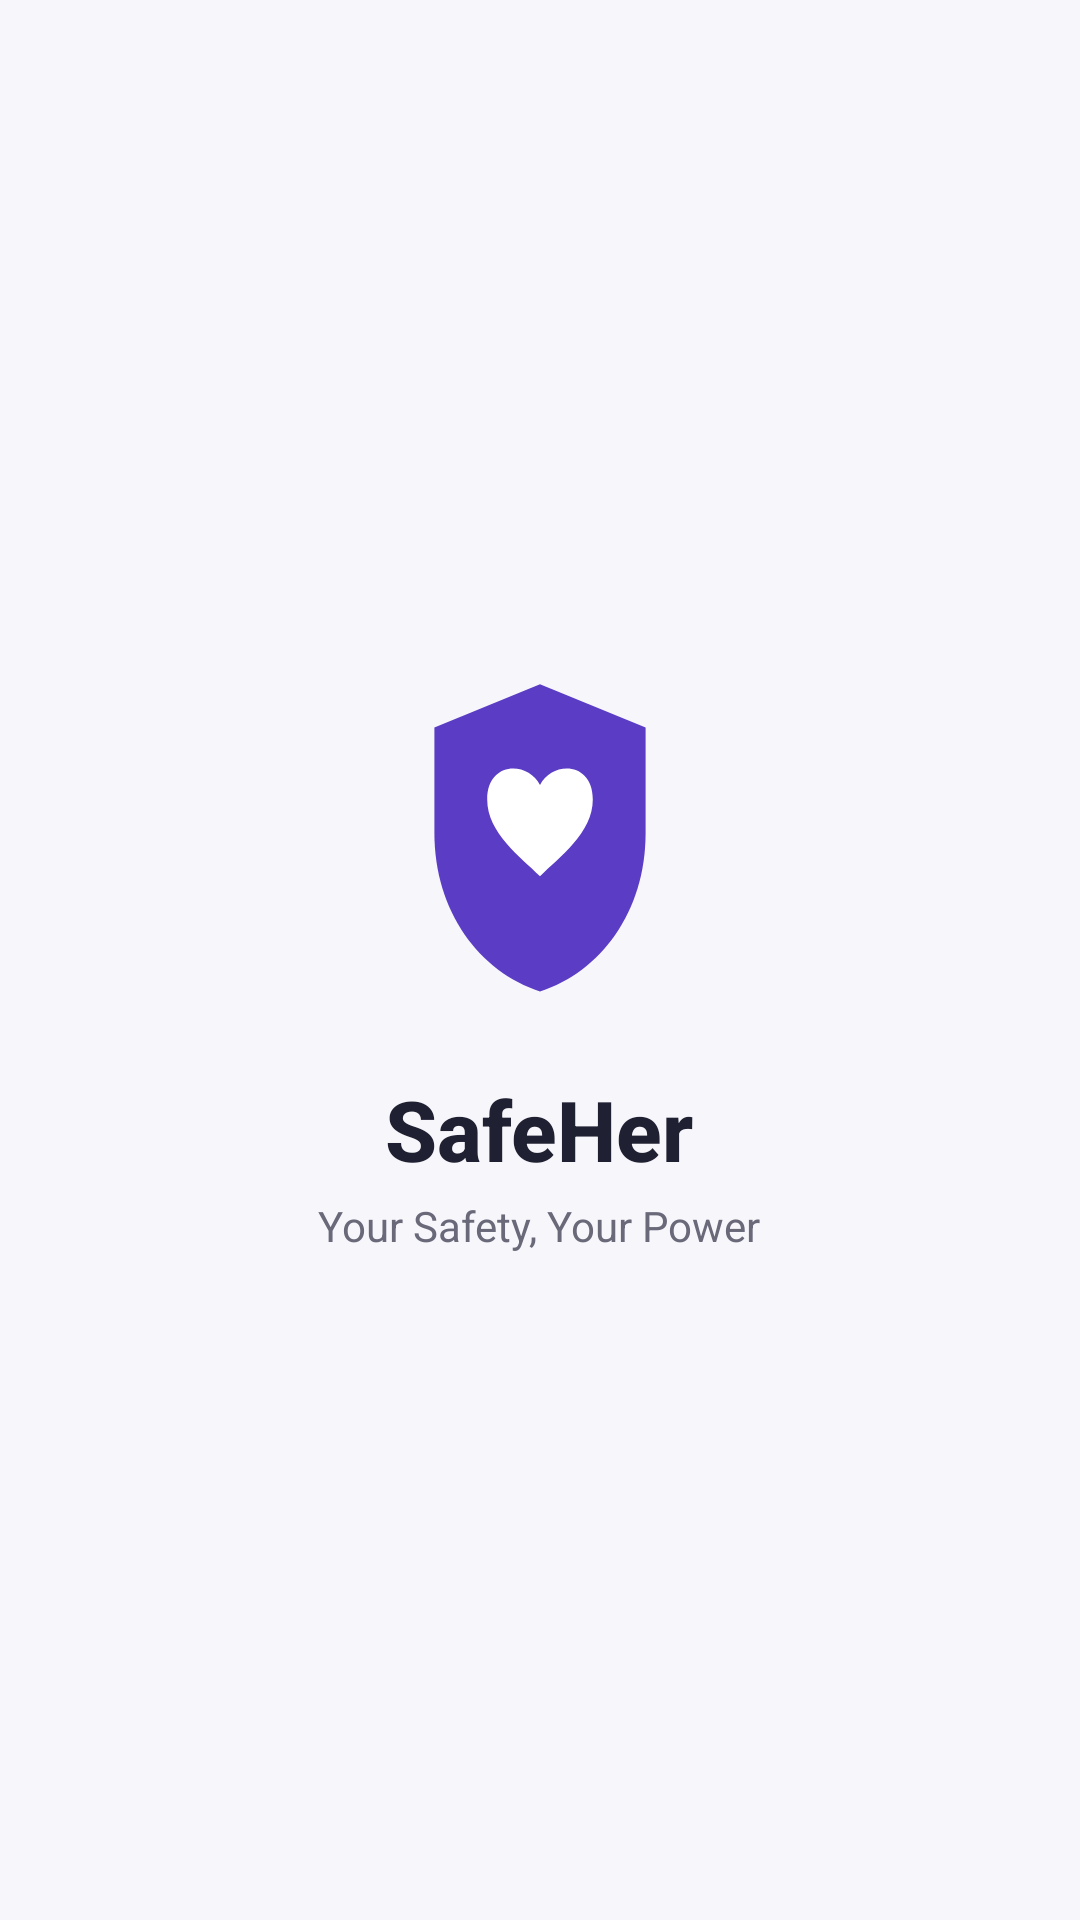

Produce the Android XML layout that renders to this screen, including the resource entries it uses.
<!-- AndroidManifest.xml: activity theme Theme.SafeHer.Splash -->
<!-- res/layout/activity_splash.xml -->
<?xml version="1.0" encoding="utf-8"?>
<LinearLayout xmlns:android="http://schemas.android.com/apk/res/android"
    xmlns:tools="http://schemas.android.com/tools"
    android:layout_width="match_parent"
    android:layout_height="match_parent"
    android:background="@color/background"
    android:fitsSystemWindows="true"
    android:gravity="center"
    android:orientation="vertical"
    android:padding="@dimen/screen_padding"
    tools:context=".auth.SplashActivity">

    <ImageView
        android:id="@+id/splash_logo"
        android:layout_width="96dp"
        android:layout_height="112dp"
        android:importantForAccessibility="no"
        android:src="@drawable/ic_shield" />

    <TextView
        style="@style/Text.SafeHer.Display"
        android:layout_width="wrap_content"
        android:layout_height="wrap_content"
        android:layout_marginTop="@dimen/spacing_lg"
        android:text="@string/app_name" />

    <TextView
        style="@style/Text.SafeHer.Supporting"
        android:layout_width="wrap_content"
        android:layout_height="wrap_content"
        android:layout_marginTop="@dimen/spacing_xs"
        android:text="@string/app_tagline" />

    <LinearLayout
        android:id="@+id/lockGroup"
        android:layout_width="match_parent"
        android:layout_height="wrap_content"
        android:layout_marginTop="@dimen/spacing_xl"
        android:gravity="center_horizontal"
        android:orientation="vertical"
        android:visibility="gone">

        <TextView
            style="@style/Text.SafeHer.Section"
            android:layout_width="wrap_content"
            android:layout_height="wrap_content"
            android:text="@string/lock_locked_title" />

        <TextView
            android:id="@+id/tvLockReason"
            style="@style/Text.SafeHer.Supporting"
            android:layout_width="wrap_content"
            android:layout_height="wrap_content"
            android:layout_marginTop="@dimen/spacing_xs"
            android:gravity="center" />

        <com.google.android.material.button.MaterialButton
            android:id="@+id/btnUnlock"
            android:layout_width="wrap_content"
            android:layout_height="wrap_content"
            android:layout_marginTop="@dimen/spacing_md"
            android:paddingStart="@dimen/spacing_xl"
            android:paddingEnd="@dimen/spacing_xl"
            android:text="@string/lock_unlock"
            app:icon="@drawable/ic_lock"
            xmlns:app="http://schemas.android.com/apk/res-auto" />
    </LinearLayout>

</LinearLayout>
<!-- resources referenced by this layout -->
<resources>
  <color name="background">#F7F7FB</color>
  <dimen name="screen_padding">20dp</dimen>
  <dimen name="spacing_lg">24dp</dimen>
  <dimen name="spacing_md">16dp</dimen>
  <dimen name="spacing_xl">32dp</dimen>
  <dimen name="spacing_xs">4dp</dimen>
  <!-- drawable ic_lock (drawable) -->
  <?xml version="1.0" encoding="utf-8"?>
  <vector xmlns:android="http://schemas.android.com/apk/res/android"
      android:width="24dp"
      android:height="24dp"
      android:viewportWidth="24"
      android:viewportHeight="24"
      android:tint="?attr/colorControlNormal"
      android:autoMirrored="false">
      <path
          android:fillColor="@android:color/white"
          android:pathData="M18,8h-1V6c0,-2.76 -2.24,-5 -5,-5S7,3.24 7,6v2H6c-1.1,0 -2,0.9 -2,2v10c0,1.1 0.9,2 2,2h12c1.1,0 2,-0.9 2,-2V10c0,-1.1 -0.9,-2 -2,-2zM12,17c-1.1,0 -2,-0.9 -2,-2s0.9,-2 2,-2 2,0.9 2,2 -0.9,2 -2,2zM15.1,8H8.9V6c0,-1.71 1.39,-3.1 3.1,-3.1 1.71,0 3.1,1.39 3.1,3.1v2z" />
  </vector>
  <!-- drawable ic_shield (drawable) -->
  <?xml version="1.0" encoding="utf-8"?>
  <vector xmlns:android="http://schemas.android.com/apk/res/android"
      android:width="120dp"
      android:height="140dp"
      android:viewportWidth="120"
      android:viewportHeight="140">
      <path
          android:fillColor="@color/primary_deep_purple"
          android:pathData="M60,8 L104,26 L104,70 C104,103 85,128 60,136 C35,128 16,103 16,70 L16,26 Z" />
      <path
          android:fillColor="#FFFFFF"
          android:pathData="M60,50 C55,40 38,40 38,56 C38,70 52,80 60,88 C68,80 82,70 82,56 C82,40 65,40 60,50 Z" />
  </vector>
  <string name="app_name">SafeHer</string>
  <string name="app_tagline">Your Safety, Your Power</string>
  <string name="lock_locked_title">SafeHer is locked</string>
  <string name="lock_unlock">Unlock</string>
  <style name="Text.SafeHer.Display">
          <item name="android:textSize">@dimen/text_size_display</item>
          <item name="android:fontFamily">sans-serif-medium</item>
          <item name="android:textStyle">bold</item>
      </style>
  <style name="Text.SafeHer.Section">
          <item name="android:textSize">@dimen/text_size_section</item>
          <item name="android:fontFamily">sans-serif-medium</item>
      </style>
  <style name="Text.SafeHer.Supporting">
          <item name="android:textSize">@dimen/text_size_supporting</item>
          <item name="android:textColor">@color/secondary_text</item>
          <item name="android:lineSpacingExtra">2dp</item>
      </style>
  <style name="Theme.SafeHer.Splash">
          <item name="android:windowBackground">@drawable/splash_screen</item>
      </style>
  <color name="primary_deep_purple">#5B3CC4</color>
  <dimen name="text_size_display">28sp</dimen>
  <dimen name="text_size_section">18sp</dimen>
  <dimen name="text_size_supporting">14sp</dimen>
  <color name="secondary_text">#69697A</color>
  <!-- drawable splash_screen (drawable) -->
  <?xml version="1.0" encoding="utf-8"?>
  <layer-list xmlns:android="http://schemas.android.com/apk/res/android">
      <item android:drawable="@color/background" />
      <item
          android:width="96dp"
          android:height="112dp"
          android:drawable="@drawable/ic_shield"
          android:gravity="center" />
  </layer-list>
</resources>
